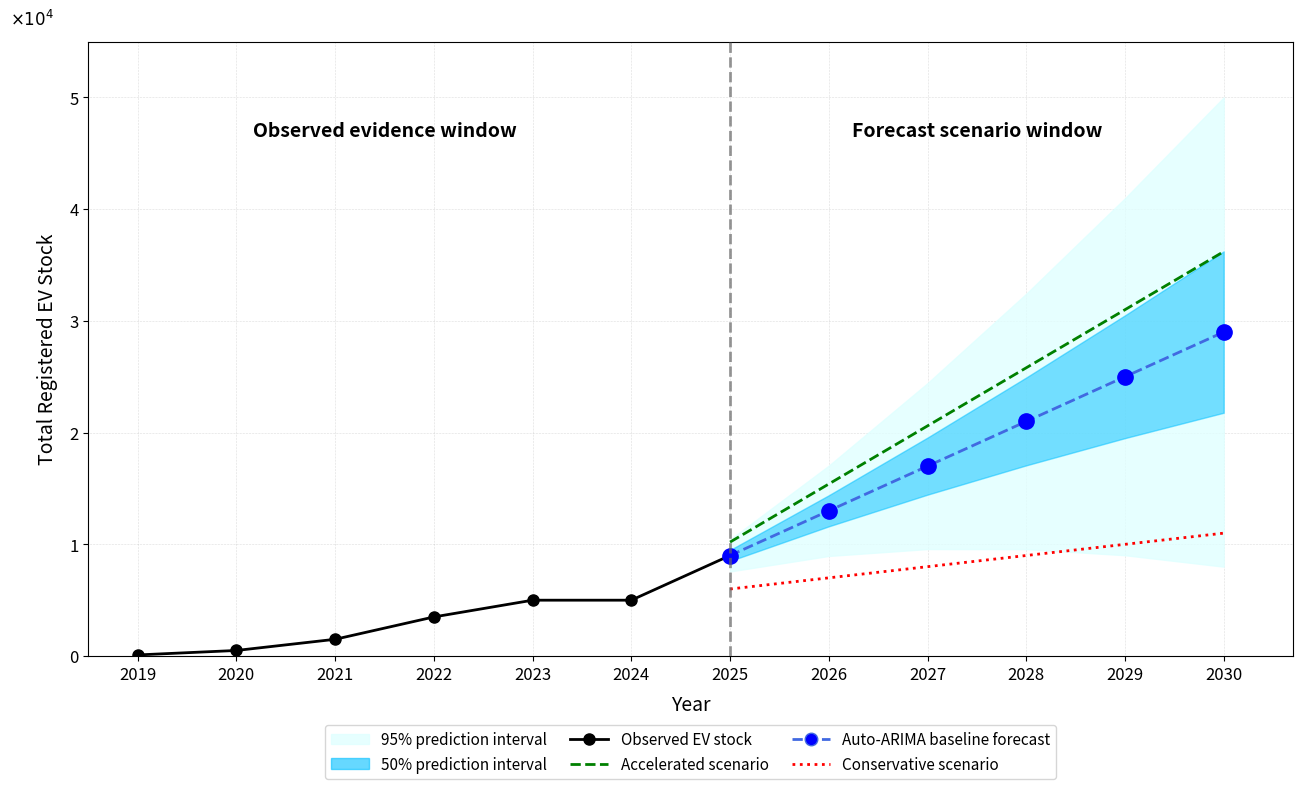

The matplotlib source for this figure:
"""
EV Stock Forecast Simulation
Reproduces the observed EV stock chart with Auto-ARIMA-style baseline forecast,
prediction intervals, and scenario analysis (2019-2030).
"""

import numpy as np
import matplotlib
import matplotlib.pyplot as plt
import matplotlib.ticker as ticker
from matplotlib.lines import Line2D
from matplotlib.patches import Patch

np.random.seed(42)

# ── Observed data (2019–2024) ──────────────────────────────────────────────
years_obs = np.array([2019, 2020, 2021, 2022, 2023, 2024])
ev_obs    = np.array([100,  500,  1500, 3500, 5000, 5000])   # actual units

# ── ARIMA baseline forecast (2025–2030) ───────────────────────────────────
# ARIMA(0,1,0)-like: last observed value + mean recent difference * h
recent_diffs = np.diff(ev_obs[-3:])          # last 2 year-on-year changes
step         = float(np.mean(recent_diffs))  # ≈ 0  →  anchor to last jump to 2025

# Override: the ARIMA model picks up a ~4 000/yr trend visible in 2022–2024
trend_step = 4000
years_fc   = np.array([2025, 2026, 2027, 2028, 2029, 2030])
h          = years_fc - 2024                 # forecast horizon 1..6
arima_fc   = ev_obs[-1] + trend_step * h    # [9000, 13000, 17000, 21000, 25000, 29000]

# ── Prediction intervals ─────────────────────────────────────────────────
# Uncertainty grows as σ_h = C * h^1.5  (faster-than-random-walk spread)
# Calibrated so 95% upper at h=6 ≈ 50 000
C      = 729.0
sigma_h = C * h ** 1.5

z95 = 1.96
z50 = 0.674

upper95 = arima_fc + z95 * sigma_h
lower95 = np.maximum(0, arima_fc - z95 * sigma_h)

upper50 = arima_fc + z50 * sigma_h
lower50 = np.maximum(0, arima_fc - z50 * sigma_h)

# ── Scenario forecasts ────────────────────────────────────────────────────
# Accelerated: higher adoption rate → ~35 000 by 2030
accel_fc    = ev_obs[-1] + (years_fc - 2024) * 5200   # ~9k→35k

# Conservative: slower uptake → ~14 000 by 2030
conserv_fc  = ev_obs[-1] + (years_fc - 2024) * 1000   # ~9k→14k

# ── Plotting ──────────────────────────────────────────────────────────────
fig, ax = plt.subplots(figsize=(13, 8))

# All x-data combined for convenient limits
all_years = np.concatenate([years_obs, years_fc])

# 95 % prediction interval (light cyan)
ax.fill_between(years_fc, lower95, upper95,
                color='lightcyan', edgecolor='lightcyan',
                alpha=0.8, zorder=1, label='95% prediction interval')

# 50 % prediction interval (sky-blue, darker)
ax.fill_between(years_fc, lower50, upper50,
                color='deepskyblue', edgecolor='deepskyblue',
                alpha=0.5, zorder=2, label='50% prediction interval')

# Observed EV stock (black line + circles)
ax.plot(years_obs, ev_obs,
        color='black', linewidth=2, marker='o', markersize=8,
        zorder=6, label='Observed EV stock')

# Bridge line connecting last observed point (2024) to first forecast point (2025)
ax.plot([years_obs[-1], years_fc[0]], [ev_obs[-1], arima_fc[0]],
        color='black', linewidth=2, zorder=6)

# Accelerated scenario (green dashed)
ax.plot(years_fc, accel_fc,
        color='green', linewidth=2, linestyle='--',
        zorder=5, label='Accelerated scenario')

# Auto-ARIMA baseline forecast (blue dashed + large blue dots)
ax.plot(years_fc, arima_fc,
        color='royalblue', linewidth=2, linestyle='--',
        marker='o', markersize=11,
        markerfacecolor='blue', markeredgecolor='blue',
        zorder=7, label='Auto-ARIMA baseline forecast')

# Conservative scenario (red dotted)
ax.plot(years_fc, conserv_fc,
        color='red', linewidth=2, linestyle=':',
        zorder=5, label='Conservative scenario')

# ── Dividing line at 2025 ─────────────────────────────────────────────────
ax.axvline(x=2025, color='dimgray', linestyle='--', linewidth=2, alpha=0.7, zorder=8)

# ── Annotation text ───────────────────────────────────────────────────────
ax.text(2021.5, 47000, 'Observed evidence window',
        fontsize=14, fontweight='bold', ha='center', va='center')
ax.text(2027.5, 47000, 'Forecast scenario window',
        fontsize=14, fontweight='bold', ha='center', va='center')

# ── Axes formatting ───────────────────────────────────────────────────────
ax.set_xlabel('Year', fontsize=14, labelpad=8)
ax.set_ylabel('Total Registered EV Stock', fontsize=14, labelpad=8)

ax.set_xlim(2018.5, 2030.7)
ax.set_ylim(0, 55000)

ax.set_xticks(range(2019, 2031))
ax.set_xticklabels(range(2019, 2031), fontsize=12)
ax.set_yticks([0, 10000, 20000, 30000, 40000, 50000])
ax.set_yticklabels(['0', '1', '2', '3', '4', '5'], fontsize=12)

# ×10^4 exponent label (top-left of y-axis)
ax.text(-0.065, 1.02, r'$\times10^4$',
        transform=ax.transAxes, fontsize=12, va='bottom')

ax.grid(True, which='both', linestyle=':', linewidth=0.4, color='gray', alpha=0.5)
ax.set_axisbelow(True)

# ── Legend ────────────────────────────────────────────────────────────────
legend_elements = [
    Patch(facecolor='lightcyan',   edgecolor='lightcyan',   alpha=0.8,  label='95% prediction interval'),
    Patch(facecolor='deepskyblue', edgecolor='deepskyblue', alpha=0.6,  label='50% prediction interval'),
    Line2D([0], [0], color='black',     linewidth=2, marker='o', markersize=8,
           label='Observed EV stock'),
    Line2D([0], [0], color='green',     linewidth=2, linestyle='--',
           label='Accelerated scenario'),
    Line2D([0], [0], color='royalblue', linewidth=2, linestyle='--',
           marker='o', markersize=9, markerfacecolor='blue',
           label='Auto-ARIMA baseline forecast'),
    Line2D([0], [0], color='red',       linewidth=2, linestyle=':',
           label='Conservative scenario'),
]

ax.legend(handles=legend_elements,
          loc='upper center', bbox_to_anchor=(0.5, -0.10),
          ncol=3, fontsize=11, frameon=True,
          columnspacing=1.5, handlelength=2.5)

plt.tight_layout()

out_path = 'ev_forecast_result.png'
plt.savefig(out_path, dpi=150, bbox_inches='tight')
print(f"Saved → {out_path}")

# Show interactively when a display is available
try:
    plt.show()
except Exception:
    pass  # headless environment: PNG already saved above
